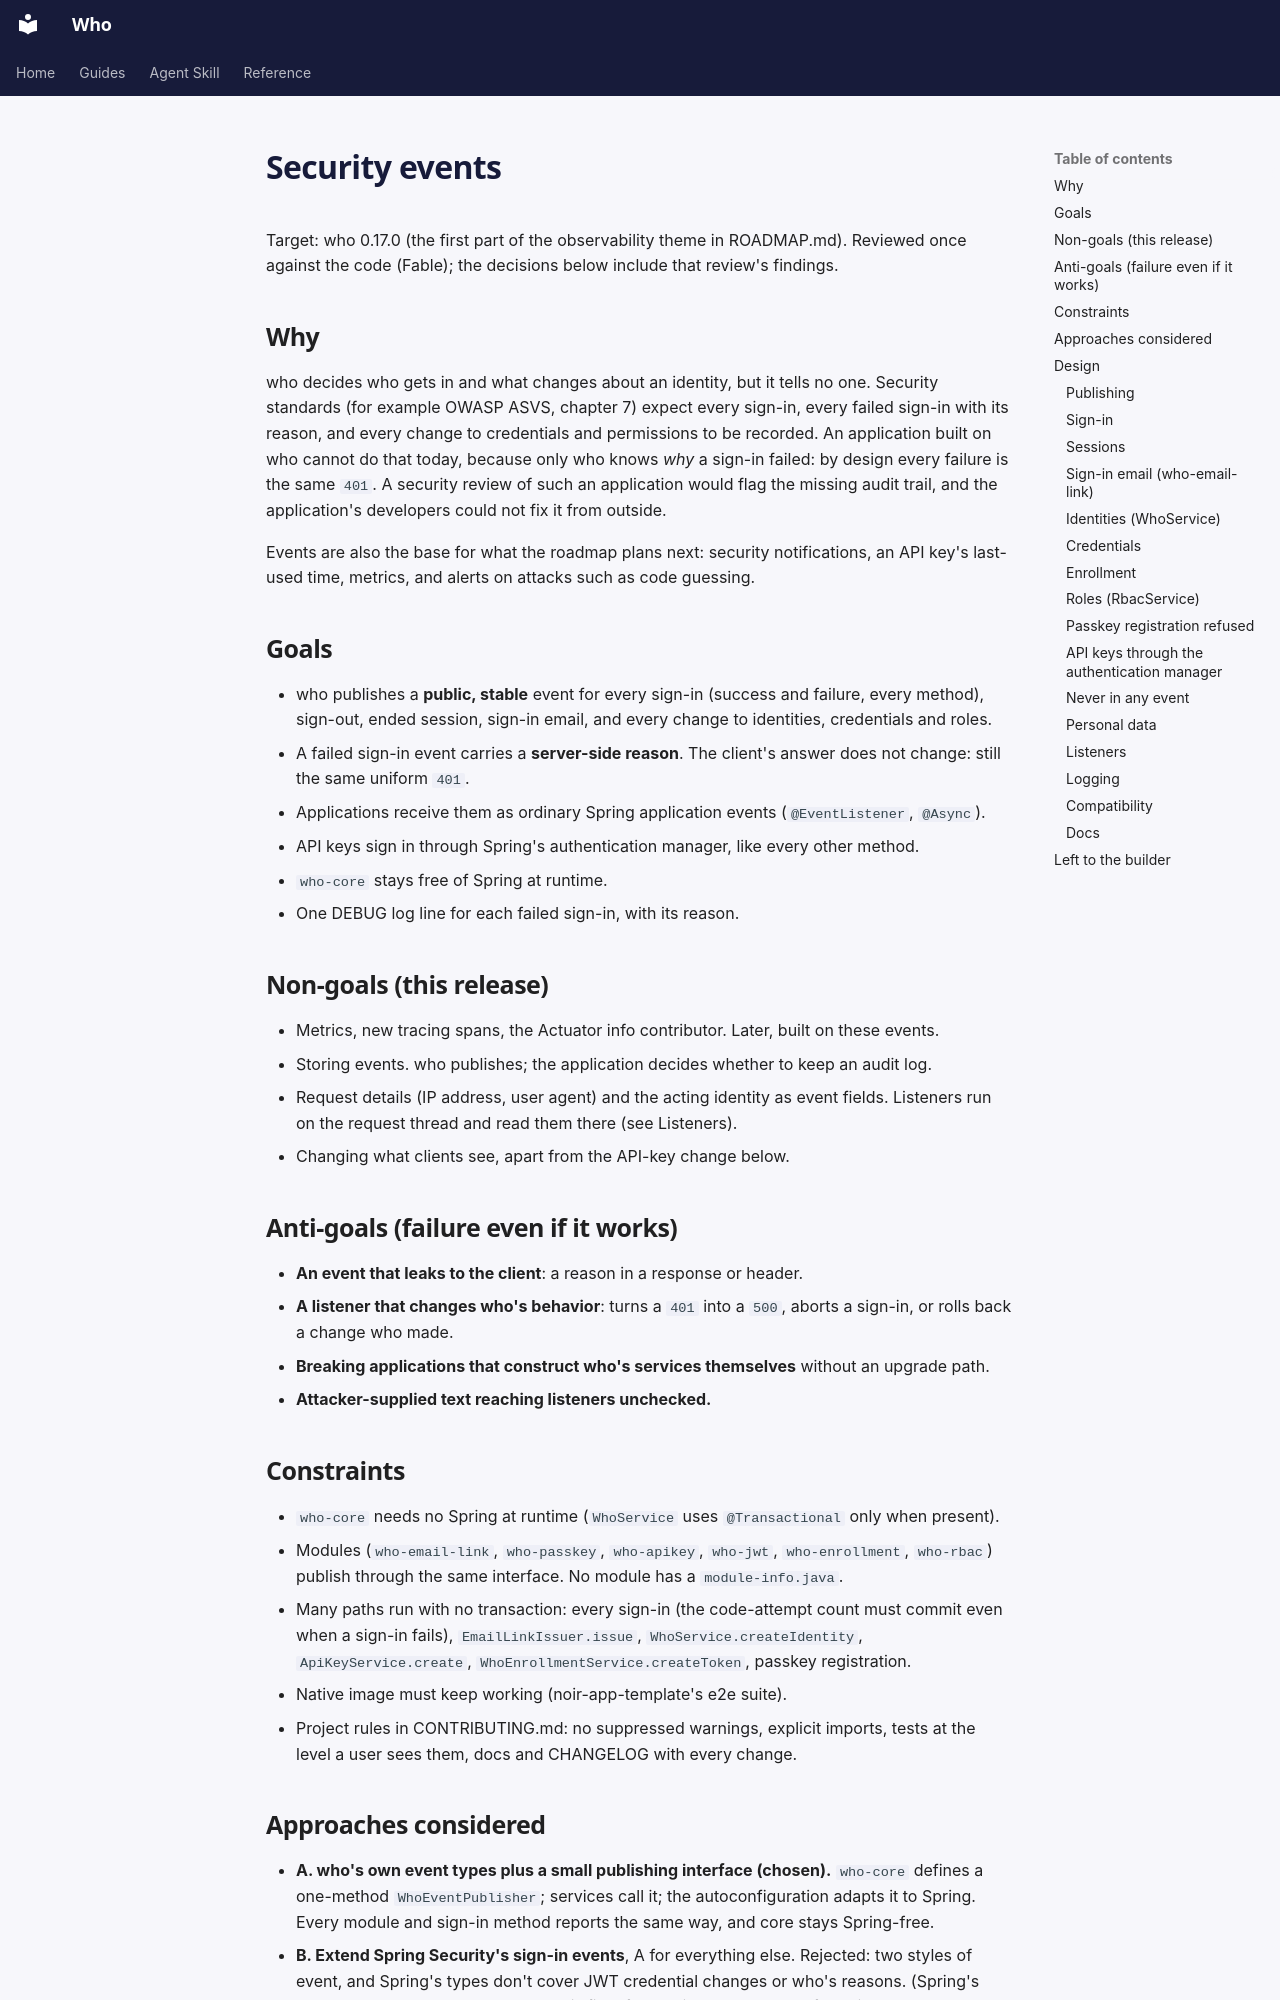

repository: jwcarman/who · page: superpowers/specs/2026-11-13-security-events-design/index.html · generator: mkdocs

# Security events

Target: who 0.17.0 (the first part of the observability theme in ROADMAP.md). Reviewed once
against the code (Fable); the decisions below include that review's findings.

## Why

who decides who gets in and what changes about an identity, but it tells no one. Security
standards (for example OWASP ASVS, chapter 7) expect every sign-in, every failed sign-in with its
reason, and every change to credentials and permissions to be recorded. An application built on
who cannot do that today, because only who knows *why* a sign-in failed: by design every failure
is the same `401`. A security review of such an application would flag the missing audit trail,
and the application's developers could not fix it from outside.

Events are also the base for what the roadmap plans next: security notifications, an API key's
last-used time, metrics, and alerts on attacks such as code guessing.

## Goals

- who publishes a **public, stable** event for every sign-in (success and failure, every method),
  sign-out, ended session, sign-in email, and every change to identities, credentials and roles.
- A failed sign-in event carries a **server-side reason**. The client's answer does not change:
  still the same uniform `401`.
- Applications receive them as ordinary Spring application events (`@EventListener`, `@Async`).
- API keys sign in through Spring's authentication manager, like every other method.
- `who-core` stays free of Spring at runtime.
- One DEBUG log line for each failed sign-in, with its reason.

## Non-goals (this release)

- Metrics, new tracing spans, the Actuator info contributor. Later, built on these events.
- Storing events. who publishes; the application decides whether to keep an audit log.
- Request details (IP address, user agent) and the acting identity as event fields. Listeners run
  on the request thread and read them there (see Listeners).
- Changing what clients see, apart from the API-key change below.

## Anti-goals (failure even if it works)

- **An event that leaks to the client**: a reason in a response or header.
- **A listener that changes who's behavior**: turns a `401` into a `500`, aborts a sign-in, or
  rolls back a change who made.
- **Breaking applications that construct who's services themselves** without an upgrade path.
- **Attacker-supplied text reaching listeners unchecked.**

## Constraints

- `who-core` needs no Spring at runtime (`WhoService` uses `@Transactional` only when present).
- Modules (`who-email-link`, `who-passkey`, `who-apikey`, `who-jwt`, `who-enrollment`, `who-rbac`)
  publish through the same interface. No module has a `module-info.java`.
- Many paths run with no transaction: every sign-in (the code-attempt count must commit even when
  a sign-in fails), `EmailLinkIssuer.issue`, `WhoService.createIdentity`, `ApiKeyService.create`,
  `WhoEnrollmentService.createToken`, passkey registration.
- Native image must keep working (noir-app-template's e2e suite).
- Project rules in CONTRIBUTING.md: no suppressed warnings, explicit imports, tests at the level a
  user sees them, docs and CHANGELOG with every change.
